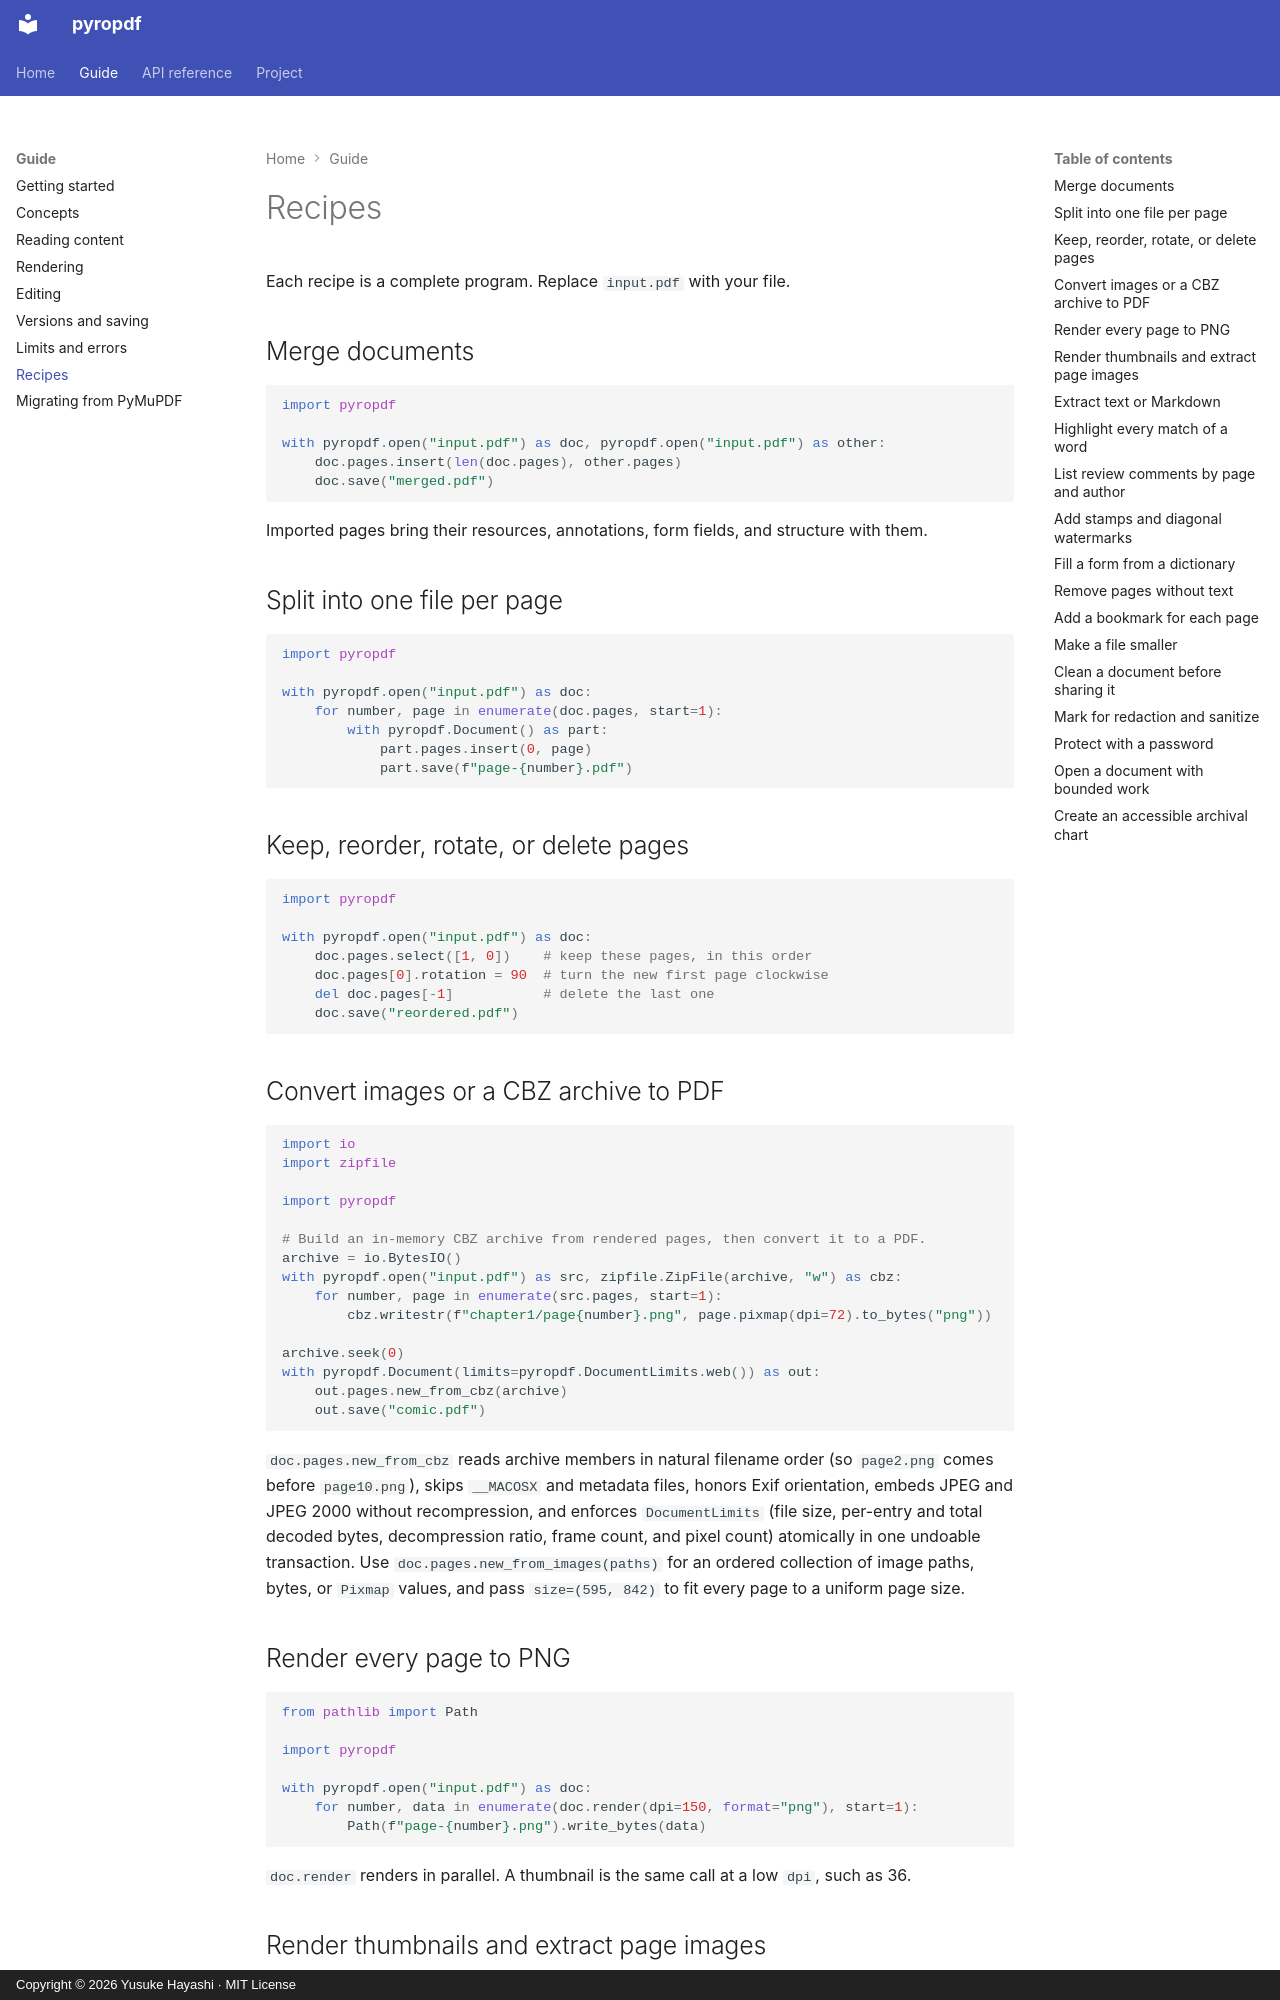

repository: yhay81/pyropdf · page: recipes/index.html · generator: mkdocs · copyright: Copyright © 2026 Yusuke Hayashi · MIT License

---
title: Recipes
description: Short, complete programs for common PDF tasks — merge, split, render thumbnails, extract images and text, stamp, watermark, fill and flatten forms, mark for redaction, sanitize, and protect.
---

# Recipes

Each recipe is a complete program. Replace `input.pdf` with your file.

## Merge documents

```python
import pyropdf

with pyropdf.open("input.pdf") as doc, pyropdf.open("input.pdf") as other:
    doc.pages.insert(len(doc.pages), other.pages)
    doc.save("merged.pdf")
```

Imported pages bring their resources, annotations, form fields, and
structure with them.

## Split into one file per page

```python
import pyropdf

with pyropdf.open("input.pdf") as doc:
    for number, page in enumerate(doc.pages, start=1):
        with pyropdf.Document() as part:
            part.pages.insert(0, page)
            part.save(f"page-{number}.pdf")
```

## Keep, reorder, rotate, or delete pages

```python
import pyropdf

with pyropdf.open("input.pdf") as doc:
    doc.pages.select([1, 0])    # keep these pages, in this order
    doc.pages[0].rotation = 90  # turn the new first page clockwise
    del doc.pages[-1]           # delete the last one
    doc.save("reordered.pdf")
```

## Convert images or a CBZ archive to PDF

```python
import io
import zipfile

import pyropdf

# Build an in-memory CBZ archive from rendered pages, then convert it to a PDF.
archive = io.BytesIO()
with pyropdf.open("input.pdf") as src, zipfile.ZipFile(archive, "w") as cbz:
    for number, page in enumerate(src.pages, start=1):
        cbz.writestr(f"chapter1/page{number}.png", page.pixmap(dpi=72).to_bytes("png"))

archive.seek(0)
with pyropdf.Document(limits=pyropdf.DocumentLimits.web()) as out:
    out.pages.new_from_cbz(archive)
    out.save("comic.pdf")
```

`doc.pages.new_from_cbz` reads archive members in natural filename order (so
`page2.png` comes before `page10.png`), skips `__MACOSX` and metadata files,
honors Exif orientation, embeds JPEG and JPEG 2000 without recompression, and
enforces `DocumentLimits` (file size, per-entry and total decoded bytes,
decompression ratio, frame count, and pixel count) atomically in one undoable
transaction. Use `doc.pages.new_from_images(paths)` for an ordered collection
of image paths, bytes, or `Pixmap` values, and pass `size=(595, 842)` to fit
every page to a uniform page size.

## Render every page to PNG

```python
from pathlib import Path

import pyropdf

with pyropdf.open("input.pdf") as doc:
    for number, data in enumerate(doc.render(dpi=150, format="png"), start=1):
        Path(f"page-{number}.png").write_bytes(data)
```

`doc.render` renders in parallel. A thumbnail is the same call at a low
`dpi`, such as 36.
